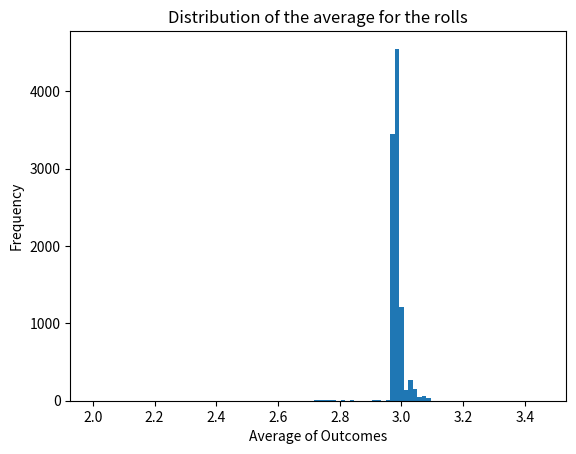

Reproduce this figure in Python.
import numpy as np
import matplotlib.pyplot as plt
n = 10000 # Define the number of dice rolls
rolls = np.random.randint(1, 6, size=n) # Roll the dice n times and calculate the mean of the outcomes
avg = [ ]
for i in range(1, n+1):
    avg.append(np.mean(rolls[:i]))
plt.hist(avg, bins=100)
plt.title("Distribution of the average for the rolls")
plt.xlabel("Average of Outcomes")
plt.ylabel("Frequency")
plt.show() # Plot the distribution of the average
